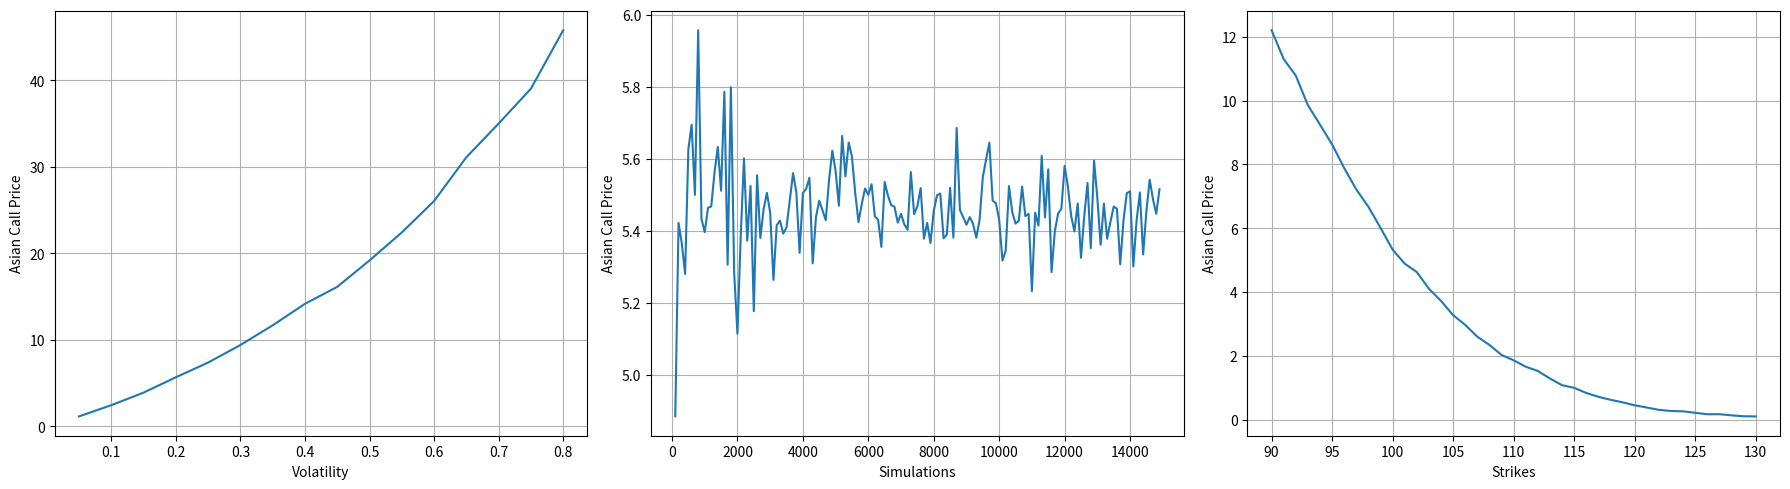

The script that saved this image:
import numpy as np
import pandas as pd
import matplotlib.pyplot as plt
from mpl_toolkits.mplot3d import Axes3D

def questão_4_asian():
    n = 252
    T = 1
    S = 100
    r = 0.05
    standard_vol = 0.2
    standard_m = 10000
    standard_e = 100
    e_values = list(np.arange(90, 130 + 1))
    m_values = [valor for valor in range(100, 15000, 100) if valor <= 15000]
    vol_values = [round(i, 2) for i in list(np.linspace(0.05, 0.8, num=16))]
    
    def princing(n, T, M, S, sigma, r, E):
        dt = T/n
        St = np.exp((sigma**2/2)*dt + sigma*np.random.normal(0,np.sqrt(dt), size=(M,n)).T)
        St = np.vstack([np.ones(M), St])
        df_St = pd.DataFrame(S*St.cumprod(axis=0).T)
        media_St = list(df_St.mean(axis=1))
        payoff = [np.maximum(0, elemento - E) for elemento in media_St]
        media_payoff = np.mean(payoff)
        price = media_payoff * np.exp(-r)
        
        return price
    
    #Variando a Vol
    vol_prices = list()
    for i in vol_values:
        sigma = i
        E = standard_e
        M = standard_m
        price = princing(n, T, M, S, sigma, r, E)
        vol_prices.append(price)
    df_vol = pd.DataFrame(vol_prices)
    df_vol.index = vol_values

    #Variando o número de simulações
    sim_prices = list()
    for i in m_values:
        M = i
        E = standard_e
        sigma = standard_vol
        price = princing(n, T, M, S, sigma, r, E)
        sim_prices.append(price)
    df_sim = pd.DataFrame(sim_prices)
    df_sim.index = m_values
    
    #Variando o Strike
    strike_prices = list()
    for i in e_values:
        E = i
        M = standard_m
        sigma = standard_vol
        price = princing(n, T, M, S, sigma, r, E)
        strike_prices.append(price)
    df_strike = pd.DataFrame(strike_prices)
    df_strike.index = e_values
    
    fig = plt.figure(figsize=(18, 5))

    plt.subplot(1, 3, 1)
    plt.plot(df_vol)
    plt.xlabel('Volatility')
    plt.ylabel('Asian Call Price')
    plt.grid(True)
    
    plt.subplot(1, 3, 2)
    plt.plot(df_sim)
    plt.xlabel('Simulations')
    plt.ylabel('Asian Call Price')
    plt.grid(True)
    
    plt.subplot(1, 3, 3)
    plt.plot(df_strike)
    plt.xlabel('Strikes')
    plt.ylabel('Asian Call Price')
    plt.grid(True)
    
    plt.tight_layout()
    plt.show()

questão_4_asian()